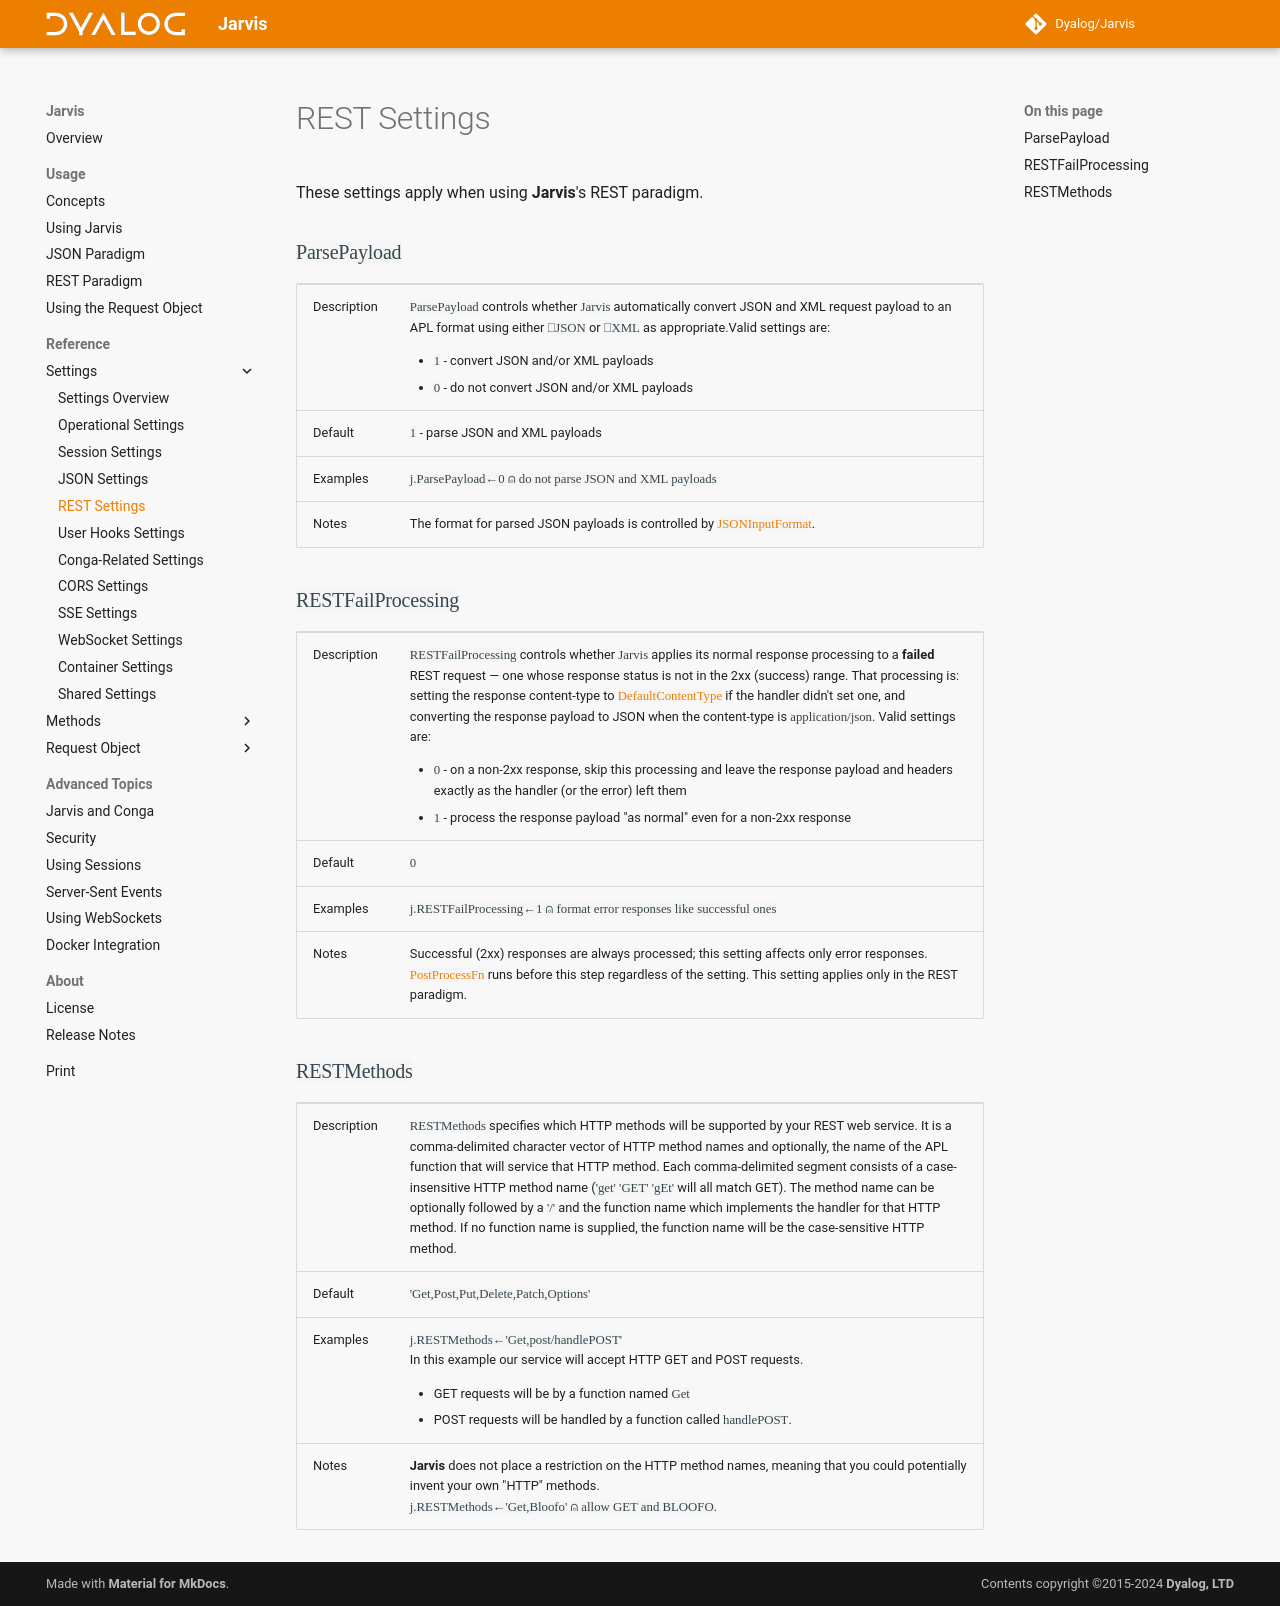

repository: Dyalog/Jarvis · page: 1.23/settings-rest/index.html · generator: mkdocs

These settings apply when using **Jarvis**'s REST paradigm.

### `ParsePayload`
|--|--|
|Description|`ParsePayload` controls whether `Jarvis` automatically convert JSON and XML request payload to an APL format using either `⎕JSON` or `⎕XML` as appropriate.Valid settings are:<ul><li>`1` - convert JSON and/or XML payloads</li><li>`0` - do not convert JSON and/or XML payloads</li></ul>|
|Default|`1` - parse JSON and XML payloads|
|Examples|`j.ParsePayload←0 ⍝ do not parse JSON and XML payloads`|
|Notes|The format for parsed JSON payloads is controlled by [`JSONInputFormat`](./settings-json.md#jsoninputformat).|

### `RESTFailProcessing`
|--|--|
|Description|`RESTFailProcessing` controls whether `Jarvis` applies its normal response processing to a **failed** REST request — one whose response status is not in the 2xx (success) range. That processing is: setting the response content-type to [`DefaultContentType`](./settings-operational.md#defaultcontenttype) if the handler didn't set one, and converting the response payload to JSON when the content-type is `application/json`. Valid settings are:<ul><li>`0` - on a non-2xx response, skip this processing and leave the response payload and headers exactly as the handler (or the error) left them</li><li>`1` - process the response payload "as normal" even for a non-2xx response</li></ul>|
|Default|`0`|
|Examples|`j.RESTFailProcessing←1 ⍝ format error responses like successful ones`|
|Notes|Successful (2xx) responses are always processed; this setting affects only error responses. [`PostProcessFn`](./settings-hooks.md#postprocessfn) runs before this step regardless of the setting. This setting applies only in the REST paradigm.|

### `RESTMethods`
|--|--|
|Description|`RESTMethods` specifies which HTTP methods will be supported by your REST web service. It is a comma-delimited character vector of HTTP method names and optionally, the name of the APL function that will service that HTTP method. Each comma-delimited segment consists of a case-insensitive HTTP method name (`'get' 'GET' 'gEt'` will all match GET). The method name can be optionally followed by a `'/'` and the function name which implements the handler for that HTTP method. If no function name is supplied, the function name will be the case-sensitive HTTP method. |
|Default|`'Get,Post,Put,Delete,Patch,Options'`|
|Examples|`j.RESTMethods←'Get,post/handlePOST'`<br>In this example our service will accept HTTP GET and POST requests.<ul><li>GET requests will be by a function named `Get`</li><li>POST requests will be handled by a function called `handlePOST`.</li></ul>|
|Notes|**Jarvis** does not place a restriction on the HTTP method names, meaning that you could potentially invent your own "HTTP" methods.<br>`j.RESTMethods←'Get,Bloofo' ⍝ allow GET and BLOOFO`.|
